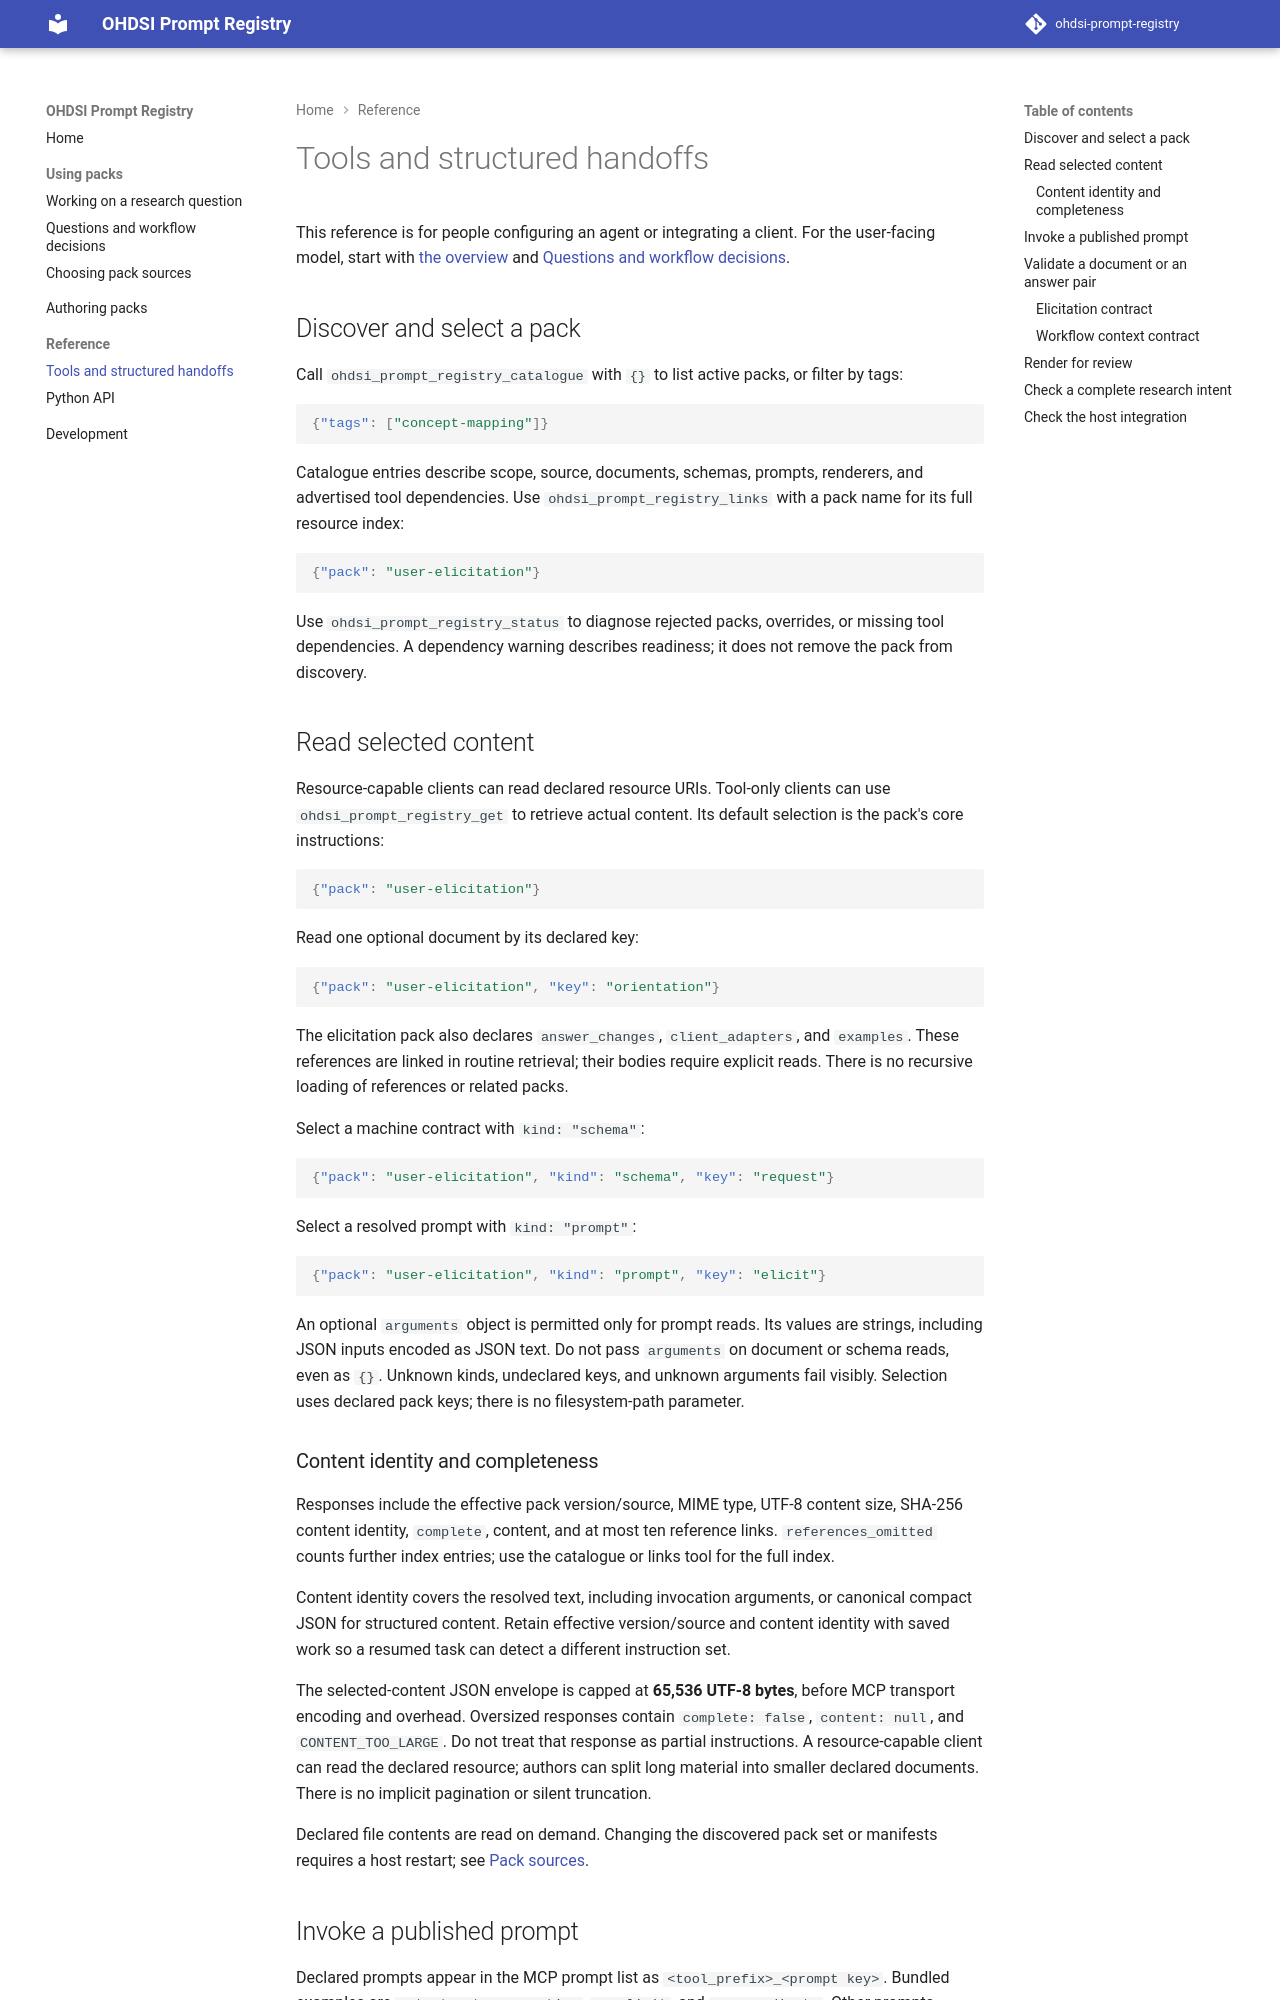

repository: AustralianCancerDataNetwork/ohdsi-prompt-registry · page: tool-reference/index.html · generator: mkdocs

# Tools and structured handoffs

This reference is for people configuring an agent or integrating a client. For the user-facing model, start with [the overview](index.md) and [Questions and workflow decisions](interactions.md).

## Discover and select a pack

Call `ohdsi_prompt_registry_catalogue` with `{}` to list active packs, or filter by tags:

```json
{"tags": ["concept-mapping"]}
```

Catalogue entries describe scope, source, documents, schemas, prompts, renderers, and advertised tool dependencies. Use `ohdsi_prompt_registry_links` with a pack name for its full resource index:

```json
{"pack": "user-elicitation"}
```

Use `ohdsi_prompt_registry_status` to diagnose rejected packs, overrides, or missing tool dependencies. A dependency warning describes readiness; it does not remove the pack from discovery.

## Read selected content

Resource-capable clients can read declared resource URIs. Tool-only clients can use `ohdsi_prompt_registry_get` to retrieve actual content. Its default selection is the pack's core instructions:

```json
{"pack": "user-elicitation"}
```

Read one optional document by its declared key:

```json
{"pack": "user-elicitation", "key": "orientation"}
```

The elicitation pack also declares `answer_changes`, `client_adapters`, and `examples`. These references are linked in routine retrieval; their bodies require explicit reads. There is no recursive loading of references or related packs.

Select a machine contract with `kind: "schema"`:

```json
{"pack": "user-elicitation", "kind": "schema", "key": "request"}
```

Select a resolved prompt with `kind: "prompt"`:

```json
{"pack": "user-elicitation", "kind": "prompt", "key": "elicit"}
```

An optional `arguments` object is permitted only for prompt reads. Its values are strings, including JSON inputs encoded as JSON text. Do not pass `arguments` on document or schema reads, even as `{}`. Unknown kinds, undeclared keys, and unknown arguments fail visibly. Selection uses declared pack keys; there is no filesystem-path parameter.

### Content identity and completeness

Responses include the effective pack version/source, MIME type, UTF-8 content size, SHA-256 content identity, `complete`, content, and at most ten reference links. `references_omitted` counts further index entries; use the catalogue or links tool for the full index.

Content identity covers the resolved text, including invocation arguments, or canonical compact JSON for structured content. Retain effective version/source and content identity with saved work so a resumed task can detect a different instruction set.

The selected-content JSON envelope is capped at **65,536 UTF-8 bytes**, before MCP transport encoding and overhead. Oversized responses contain `complete: false`, `content: null`, and `CONTENT_TOO_LARGE`. Do not treat that response as partial instructions. A resource-capable client can read the declared resource; authors can split long material into smaller declared documents. There is no implicit pagination or silent truncation.

Declared file contents are read on demand. Changing the discovered pack set or manifests requires a host restart; see [Pack sources](sources.md).
